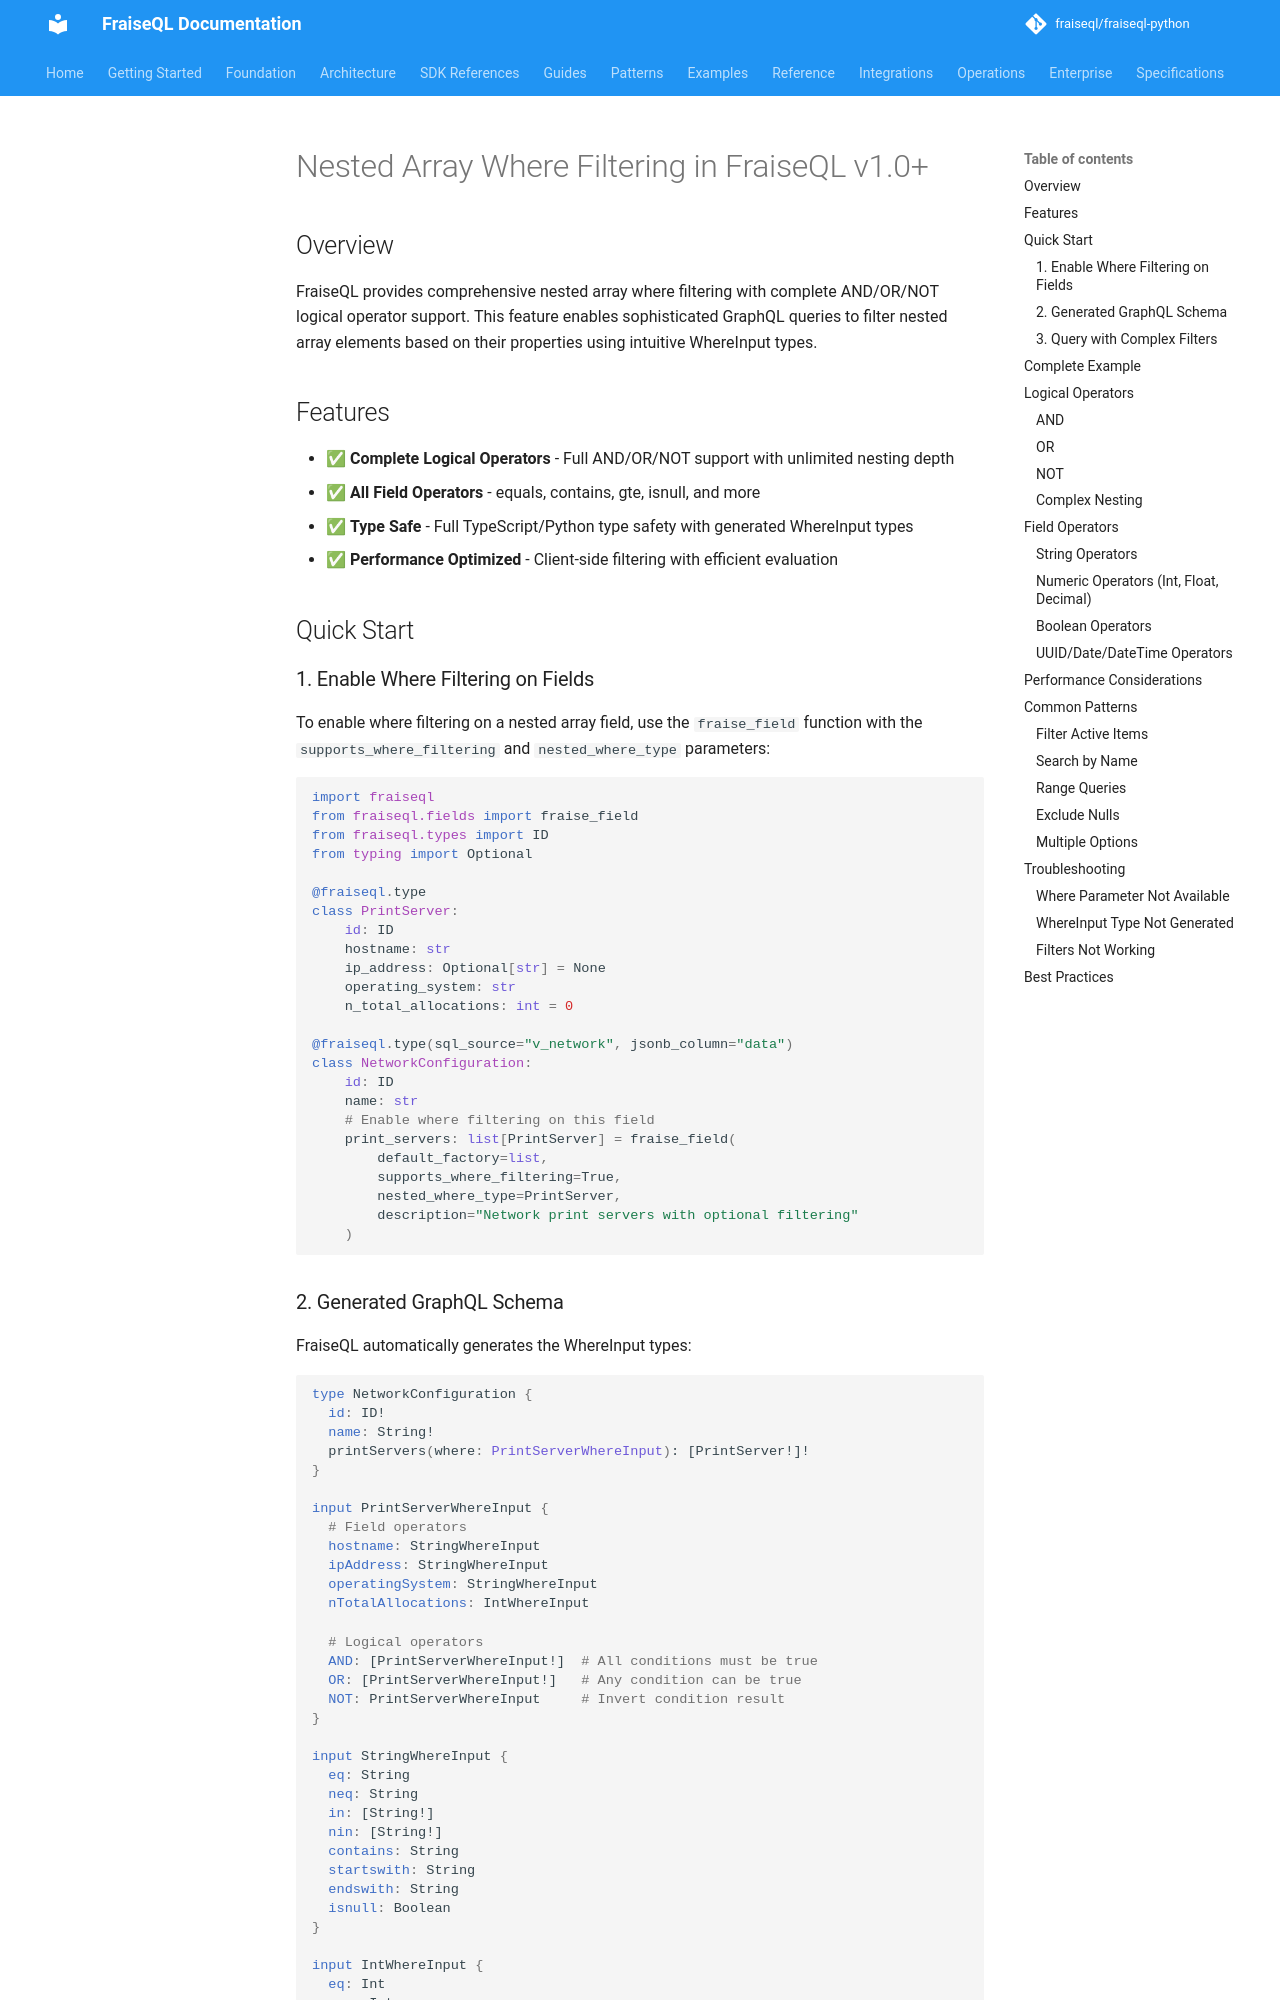

repository: fraiseql/fraiseql-python · page: guides/nested-array-filtering/index.html · generator: mkdocs

# Nested Array Where Filtering in FraiseQL v1.0+

## Overview

FraiseQL provides comprehensive nested array where filtering with complete AND/OR/NOT logical operator support. This feature enables sophisticated GraphQL queries to filter nested array elements based on their properties using intuitive WhereInput types.

## Features

- ✅ **Complete Logical Operators** - Full AND/OR/NOT support with unlimited nesting depth
- ✅ **All Field Operators** - equals, contains, gte, isnull, and more
- ✅ **Type Safe** - Full TypeScript/Python type safety with generated WhereInput types
- ✅ **Performance Optimized** - Client-side filtering with efficient evaluation

## Quick Start

### 1. Enable Where Filtering on Fields

To enable where filtering on a nested array field, use the `fraise_field` function with the `supports_where_filtering` and `nested_where_type` parameters:

```python
import fraiseql
from fraiseql.fields import fraise_field
from fraiseql.types import ID
from typing import Optional

@fraiseql.type
class PrintServer:
    id: ID
    hostname: str
    ip_address: Optional[str] = None
    operating_system: str
    n_total_allocations: int = 0

@fraiseql.type(sql_source="v_network", jsonb_column="data")
class NetworkConfiguration:
    id: ID
    name: str
    # Enable where filtering on this field
    print_servers: list[PrintServer] = fraise_field(
        default_factory=list,
        supports_where_filtering=True,
        nested_where_type=PrintServer,
        description="Network print servers with optional filtering"
    )
```
